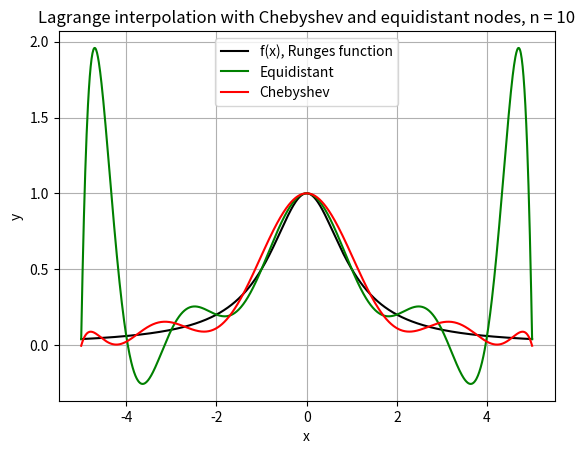
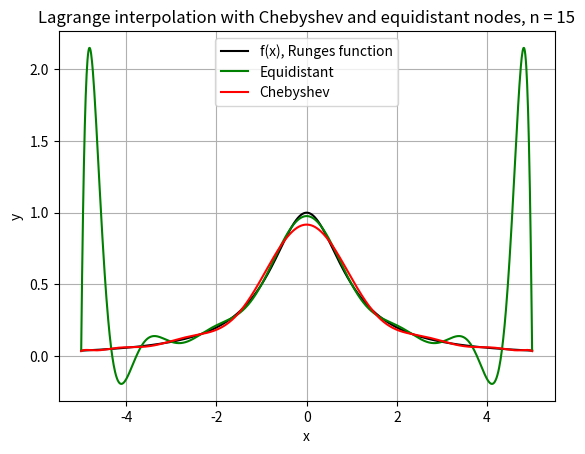
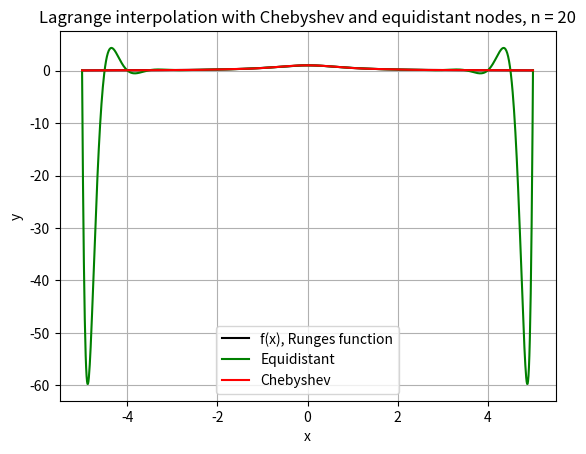
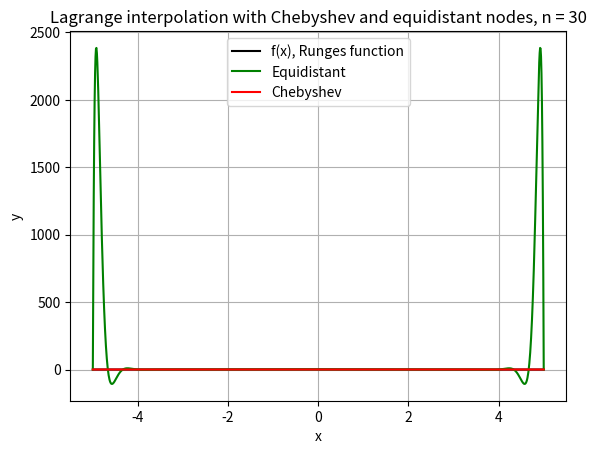

Python code for these plots, in order: (Note: this script raises an exception after producing the figures.)
import numpy as np
import matplotlib.pyplot as plt


def lagrange_interp(nodes, vals, x_vals=[]):
    # make sure scalars can be inputs
    x_vals = np.atleast_1d(np.asarray(x_vals, dtype=float))

    if len(np.unique(nodes)) != len(nodes):
        raise ValueError("nodes must be distinct")

    if len(x_vals) == 0:
        x_vals = nodes

    y_vals = np.zeros(len(x_vals))

    for j in range(len(nodes)):
        p_j = vals[j]

        for k in range(len(nodes)):
            if k == j: continue
            p_j *= (x_vals - nodes[k]) / (nodes[j] - nodes[k])

        y_vals += p_j

    return y_vals

def f(x):
    return 1 / (1 + x**2)


def chebyshev_nodes(a, b, n):
    x_vals = np.array([np.cos(np.pi/n * (k + 1/2)) for k in range(n)])
    x_thilde_vals = 1/2 * (a + b) + 1/2 * (b - a) * x_vals

    return x_thilde_vals

def plot_equidistant_chebyshev(f, a, b, n, N = 1000):
    x_equidistant = np.linspace(a, b, n+1)
    x_chebyshev = chebyshev_nodes(a, b, n+1)

    x_vals = np.linspace(x_equidistant[0], x_equidistant[-1], N)

    y_equidistant = lagrange_interp(x_equidistant, f(x_equidistant), x_vals)
    y_chebyshev = lagrange_interp(x_chebyshev, f(x_chebyshev), x_vals)

    plt.plot(x_vals, f(x_vals), label="f(x), Runges function", color="black")
    plt.plot(x_vals, y_equidistant, label="Equidistant", color="green")
    plt.plot(x_vals, y_chebyshev, label="Chebyshev", color="red")

    plt.title(f"Lagrange interpolation with Chebyshev and equidistant nodes, n = {n}")
    plt.xlabel("x")
    plt.ylabel("y")

    plt.grid()
    plt.legend()
    plt.show()


if __name__ == "__main__":
    a = -5; b = 5; n = 10
    plot_equidistant_chebyshev(f, a, b, n)

    for n_i in [15, 20, 30]:
        x_equidistant = np.linspace(a, b, n_i)
        x_chebyshev = chebyshev_nodes(a, b, n_i)

        plot_equidistant_chebyshev(f, a, b, n_i)


    # Runge's func on [-1, 1]
    n_vals = [15, 20, 30]
    fig, (ax1, ax2) = plt.subplots(2, 3, figsize=(15, 8), sharex=True, sharey=True)

    for i in range(len(n_vals)):
        n_i = n_vals[i]
        x_equidistant = np.linspace(a, b, n_i+1)
        x_chebyshev = chebyshev_nodes(a, b, n_i+1)

        x_vals = np.linspace(a, b, N+1)

        y_equidistant = lagrange_interp(x_equidistant, f(x_equidistant), x_vals)
        y_chebyshev = lagrange_interp(x_chebyshev, f(x_chebyshev), x_vals)

        ax1[i].plot(x_vals, f(x_vals), label="f(x), Runges function", color="black")
        ax2[i].plot(x_vals, f(x_vals), label="f(x), Runges function", color="black")

        ax1[i].plot(x_vals, y_equidistant, label="Equidistant", color="green")
        ax2[i].plot(x_vals, y_chebyshev, label="Chebyshev", color="red")

        ax1[i].set_title(f"n = {n_i}")
        ax2[i].set_title(f"n = {n_i}")
        ax2[i].set_xlabel("x")

    ax1[0].set_ylabel("y")
    ax2[0].set_ylabel("y")
    ax1[0].legend()
    ax2[0].legend()

    fig.suptitle(f"Lagrange interpolation with equidistant (top) and Chebyshev (bottom) nodes on [{a}, {b}]")
    fig.tight_layout()
